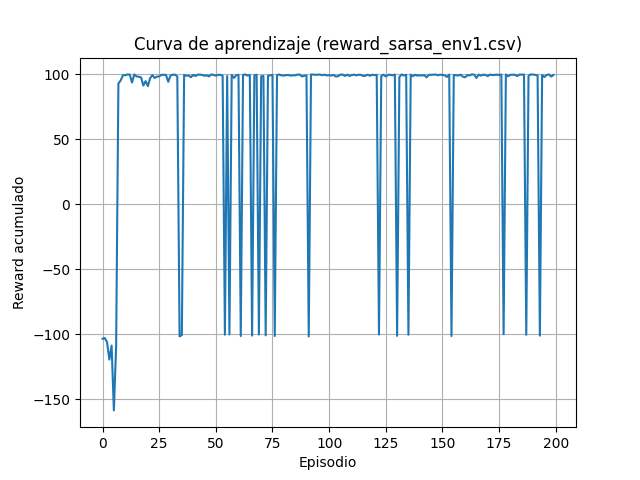

Values plotted in this chart, from the file beside it:
episode, reward
0, -103.6
1, -103.1
2, -106.3
3, -119.6
4, -108.9
5, -158.8
6, -109.1
7, 92.84
8, 95.2
9, 99.2
10, 99.2
11, 99.8
12, 99.68
13, 93.6
14, 99.76
15, 98.28
16, 98.04
17, 97.48
18, 91.28
19, 94.68
20, 90.8
21, 96.88
22, 99.32
23, 97.08
24, 98.12
25, 98.32
26, 99.48
27, 99.56
28, 99.4
29, 94.16
30, 99.04
31, 99.6
32, 99.6
33, 98.28
34, -101.8
35, -100.8
36, 99.36
37, 98.8
38, 99
39, 97.64
40, 99.44
41, 98.6
42, 99.6
43, 99.68
44, 99.4
45, 98.8
46, 99.12
47, 98.32
48, 99.84
49, 99.44
50, 98.84
51, 99.48
52, 99.52
53, 98.8
54, -100.5
55, 98.56
56, -100.3
57, 99.4
58, 97.12
59, 99.2
... 140 more rows
